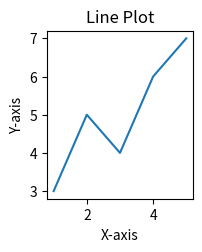

Python code for this plot:
import seaborn as sns
import matplotlib.pyplot as plt


# Sample data for line plot
x_line = [1, 2, 3, 4, 5]
y_line = [3, 5, 4, 6, 7]




# Create a line plot
plt.subplot(2, 3, 2)
sns.lineplot(x=x_line, y=y_line)
plt.xlabel('X-axis')
plt.ylabel('Y-axis') 
plt.title('Line Plot')
plt.show() 



# Show all the plots
#